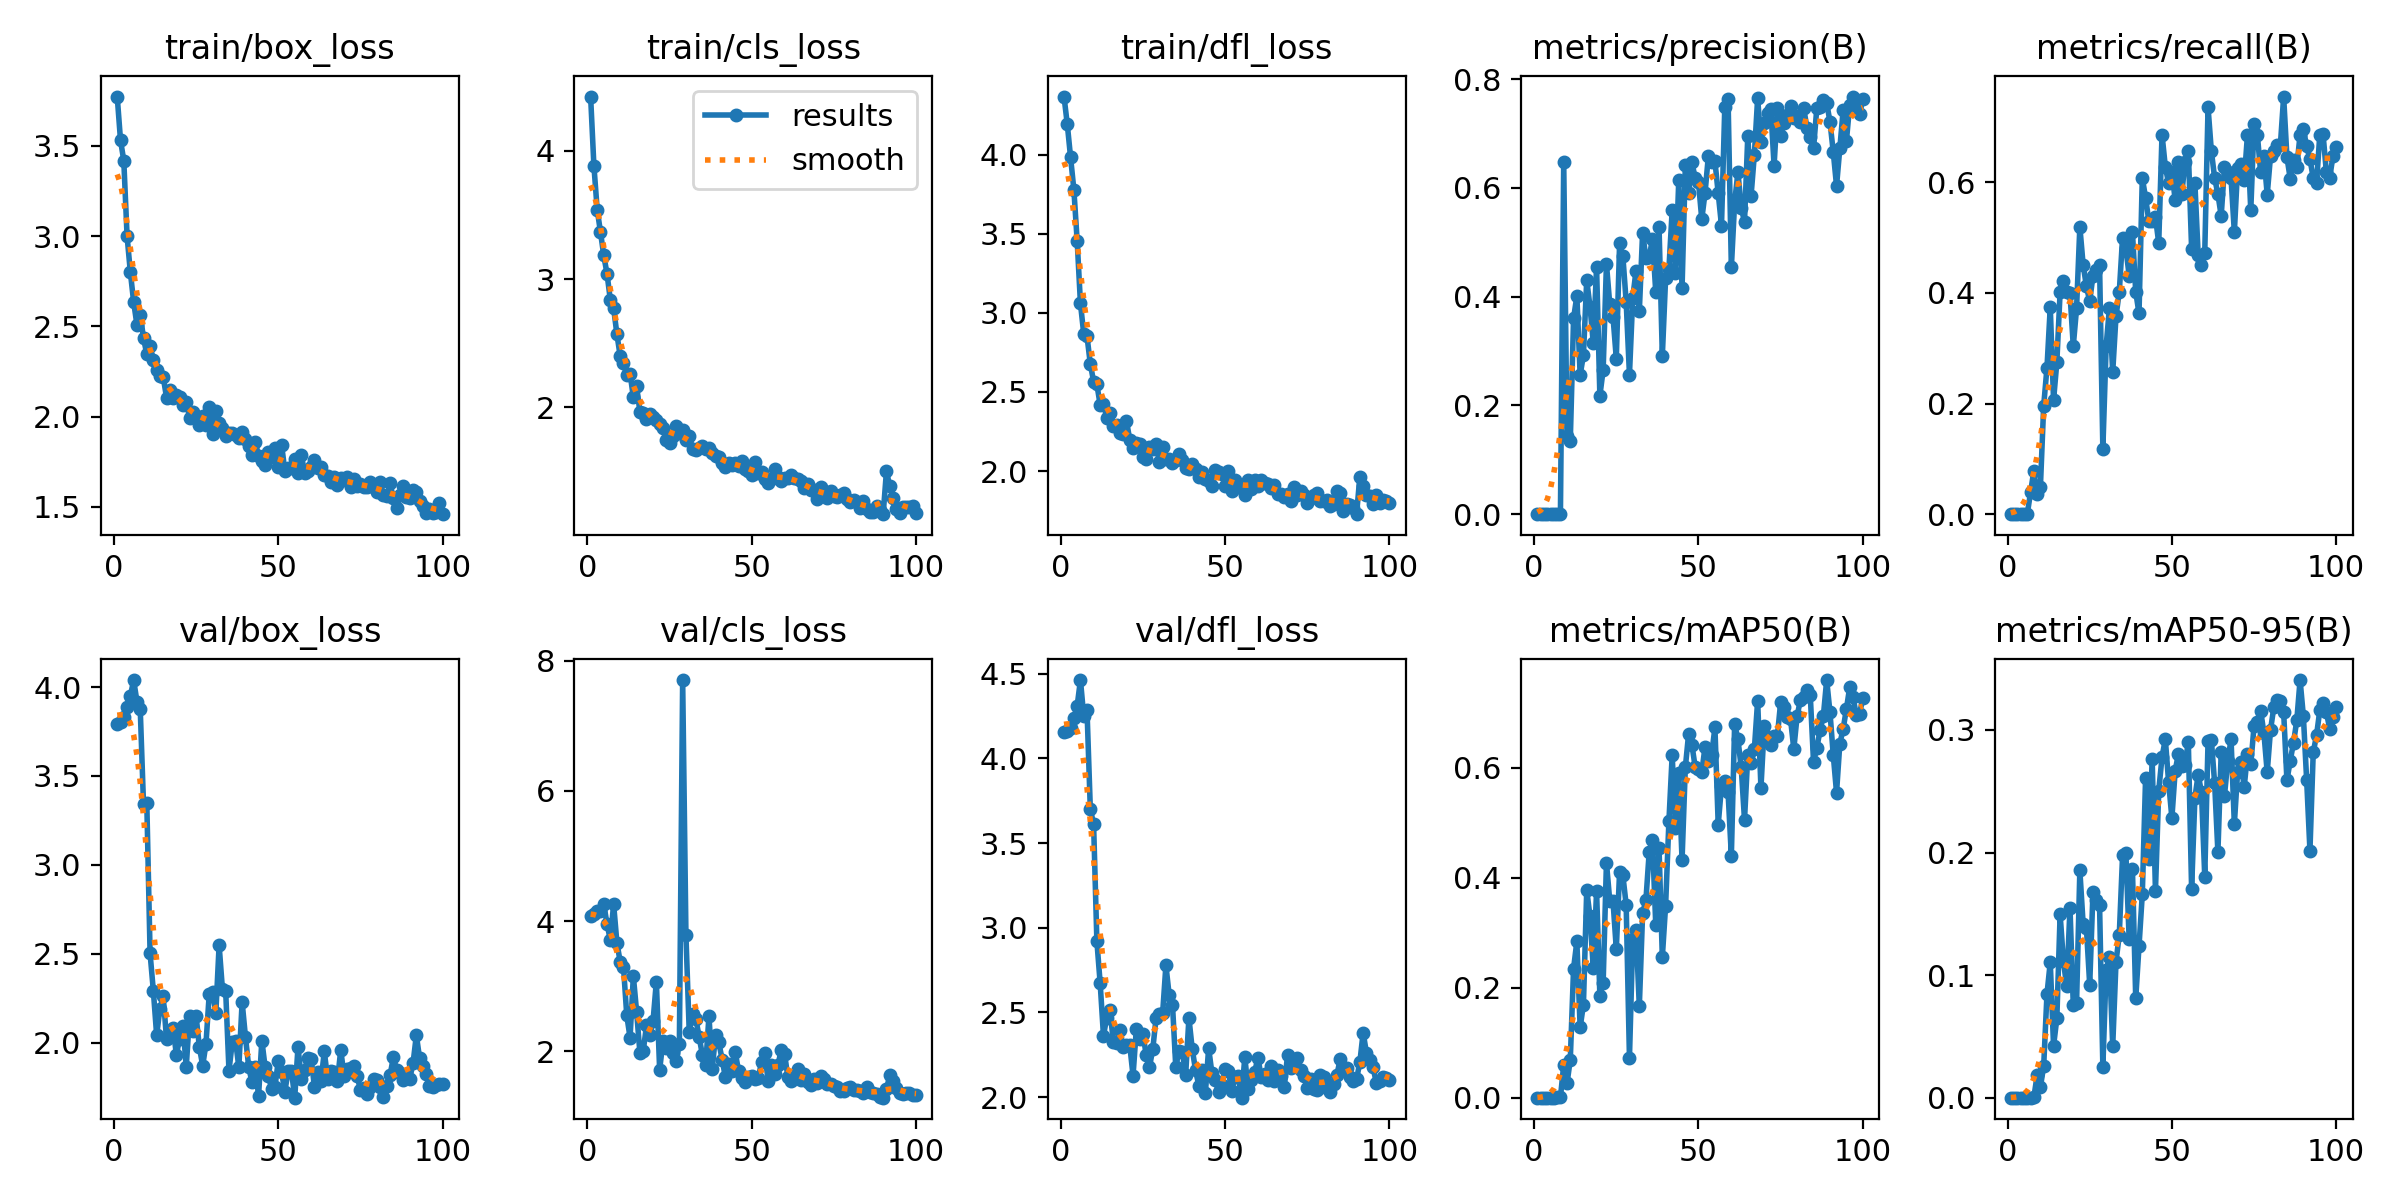

Data behind this chart, as committed beside it:
epoch, time, train/box_loss, train/cls_loss, train/dfl_loss, metrics/precision(B), metrics/recall(B), metrics/mAP50(B), metrics/mAP50-95(B), val/box_loss, val/cls_loss, val/dfl_loss, lr/pg0, lr/pg1, lr/pg2
1, 0.8816, 3.774, 4.423, 4.368, 0, 0, 0, 0, 3.791, 4.084, 4.158, 0.00022, 0.00022, 0.00022
2, 1.729, 3.532, 3.883, 4.192, 0, 0, 0, 0, 3.802, 4.1, 4.16, 0.0004554, 0.0004554, 0.0004554
3, 2.586, 3.419, 3.542, 3.983, 0, 0, 0, 0, 3.833, 4.147, 4.178, 0.0006861, 0.0006861, 0.0006861
4, 3.396, 3, 3.367, 3.778, 0, 0, 0, 0, 3.89, 4.161, 4.237, 0.0009121, 0.0009121, 0.0009121
5, 4.223, 2.8, 3.184, 3.456, 0, 0, 0, 0, 3.949, 4.257, 4.31, 0.001133, 0.001133, 0.001133
6, 5.047, 2.635, 3.04, 3.06, 0, 0, 0, 0, 4.039, 3.952, 4.463, 0.00135, 0.00135, 0.00135
7, 5.875, 2.509, 2.837, 2.868, 0.00076, 0.03922, 0.00039, 7e-05, 3.918, 3.708, 4.25, 0.001561, 0.001561, 0.001561
8, 6.697, 2.566, 2.773, 2.852, 0.00068, 0.07843, 0.00049, 0.00015, 3.878, 4.259, 4.283, 0.001768, 0.001768, 0.001768
9, 7.535, 2.436, 2.571, 2.678, 0.6474, 0.03639, 0.05948, 0.01814, 3.341, 3.666, 3.703, 0.001842, 0.001842, 0.001842
10, 8.385, 2.346, 2.4, 2.566, 0.1436, 0.04902, 0.02578, 0.00871, 3.348, 3.372, 3.611, 0.001822, 0.001822, 0.001822
11, 9.152, 2.389, 2.344, 2.548, 0.1348, 0.1961, 0.06892, 0.02571, 2.503, 3.293, 2.92, 0.001802, 0.001802, 0.001802
12, 9.976, 2.311, 2.25, 2.418, 0.3604, 0.2647, 0.2349, 0.0845, 2.291, 2.549, 2.672, 0.001782, 0.001782, 0.001782
13, 10.82, 2.26, 2.264, 2.425, 0.4011, 0.3743, 0.2841, 0.1106, 2.043, 2.208, 2.363, 0.001762, 0.001762, 0.001762
14, 11.61, 2.224, 2.081, 2.335, 0.256, 0.2059, 0.1278, 0.04212, 2.193, 3.152, 2.47, 0.001743, 0.001743, 0.001743
15, 12.33, 2.219, 2.166, 2.37, 0.2922, 0.2745, 0.1694, 0.06464, 2.261, 2.601, 2.511, 0.001723, 0.001723, 0.001723
16, 13.1, 2.106, 1.964, 2.288, 0.4304, 0.402, 0.3773, 0.1495, 2.022, 1.973, 2.328, 0.001703, 0.001703, 0.001703
17, 13.95, 2.149, 1.959, 2.293, 0.3815, 0.4216, 0.3295, 0.1115, 2.063, 1.999, 2.32, 0.001683, 0.001683, 0.001683
18, 14.71, 2.105, 1.912, 2.244, 0.3147, 0.402, 0.2354, 0.09078, 2.085, 2.395, 2.398, 0.001663, 0.001663, 0.001663
19, 15.46, 2.121, 1.952, 2.234, 0.4538, 0.3992, 0.3754, 0.155, 1.934, 2.245, 2.295, 0.001644, 0.001644, 0.001644
20, 16.31, 2.111, 1.922, 2.317, 0.2176, 0.3039, 0.1856, 0.07559, 2.025, 2.465, 2.309, 0.001624, 0.001624, 0.001624
21, 17.07, 2.062, 1.905, 2.198, 0.2653, 0.3718, 0.2094, 0.07718, 2.095, 3.069, 2.305, 0.001604, 0.001604, 0.001604
22, 17.81, 2.083, 1.871, 2.143, 0.4602, 0.5196, 0.4273, 0.1855, 1.865, 1.71, 2.127, 0.001584, 0.001584, 0.001584
23, 18.61, 1.994, 1.839, 2.177, 0.3865, 0.4508, 0.3584, 0.1416, 2.153, 2.155, 2.403, 0.001564, 0.001564, 0.001564
24, 19.38, 2.024, 1.749, 2.171, 0.3628, 0.4118, 0.3574, 0.1382, 2.066, 2.05, 2.346, 0.001545, 0.001545, 0.001545
25, 20.14, 2.005, 1.719, 2.091, 0.2861, 0.385, 0.2702, 0.09221, 2.15, 2.162, 2.373, 0.001525, 0.001525, 0.001525
26, 20.9, 1.956, 1.777, 2.079, 0.4978, 0.4314, 0.4109, 0.1681, 1.976, 1.974, 2.25, 0.001505, 0.001505, 0.001505
27, 21.61, 2.003, 1.854, 2.15, 0.4739, 0.4412, 0.4042, 0.1614, 1.872, 1.85, 2.178, 0.001485, 0.001485, 0.001485
28, 22.37, 1.956, 1.804, 2.142, 0.3906, 0.451, 0.3509, 0.157, 1.995, 2.113, 2.283, 0.001465, 0.001465, 0.001465
29, 23.13, 2.055, 1.824, 2.172, 0.2566, 0.1177, 0.07263, 0.02522, 2.277, 7.703, 2.466, 0.001446, 0.001446, 0.001446
30, 23.88, 1.906, 1.748, 2.054, 0.3977, 0.3039, 0.2887, 0.1043, 2.286, 3.778, 2.489, 0.001426, 0.001426, 0.001426
31, 24.65, 2.029, 1.779, 2.15, 0.4479, 0.3725, 0.3048, 0.1146, 2.169, 2.3, 2.494, 0.001406, 0.001406, 0.001406
32, 25.43, 1.962, 1.679, 2.075, 0.3732, 0.2569, 0.166, 0.04184, 2.549, 2.567, 2.778, 0.001386, 0.001386, 0.001386
33, 26.2, 1.936, 1.667, 2.075, 0.5177, 0.3578, 0.3353, 0.1108, 2.304, 2.5, 2.6, 0.001366, 0.001366, 0.001366
34, 26.96, 1.89, 1.681, 2.051, 0.4713, 0.402, 0.3587, 0.1331, 2.291, 2.223, 2.547, 0.001347, 0.001347, 0.001347
35, 27.72, 1.911, 1.697, 2.071, 0.4727, 0.5, 0.446, 0.1976, 1.844, 1.943, 2.178, 0.001327, 0.001327, 0.001327
36, 28.55, 1.908, 1.678, 2.106, 0.5062, 0.4804, 0.4683, 0.1996, 2.004, 1.782, 2.273, 0.001307, 0.001307, 0.001307
37, 30.1, 1.9, 1.686, 2.068, 0.4088, 0.4314, 0.3146, 0.1293, 2.011, 2.536, 2.268, 0.001287, 0.001287, 0.001287
38, 30.84, 1.883, 1.645, 2.022, 0.5286, 0.5098, 0.4534, 0.1862, 1.864, 1.73, 2.13, 0.001267, 0.001267, 0.001267
39, 31.63, 1.915, 1.623, 2.013, 0.2907, 0.402, 0.2556, 0.08098, 2.23, 2.241, 2.467, 0.001248, 0.001248, 0.001248
40, 32.4, 1.878, 1.613, 2.042, 0.4338, 0.3628, 0.3494, 0.1236, 2.036, 2.137, 2.284, 0.001228, 0.001228, 0.001228
41, 33.15, 1.836, 1.566, 2.01, 0.4506, 0.6078, 0.5023, 0.166, 1.866, 1.871, 2.161, 0.001208, 0.001208, 0.001208
42, 33.88, 1.789, 1.537, 1.961, 0.5591, 0.5718, 0.6228, 0.2607, 1.778, 1.6, 2.068, 0.001188, 0.001188, 0.001188
43, 34.7, 1.859, 1.57, 1.994, 0.4428, 0.5294, 0.4906, 0.1946, 1.862, 1.809, 2.161, 0.001168, 0.001168, 0.001168
44, 35.43, 1.783, 1.551, 1.949, 0.6141, 0.5304, 0.5905, 0.2765, 1.704, 1.689, 2.023, 0.001149, 0.001149, 0.001149
45, 36.27, 1.755, 1.569, 1.935, 0.4155, 0.5366, 0.4323, 0.1688, 2.013, 1.985, 2.289, 0.001129, 0.001129, 0.001129
46, 37.03, 1.734, 1.547, 1.905, 0.6412, 0.4902, 0.6006, 0.2505, 1.863, 1.695, 2.14, 0.001109, 0.001109, 0.001109
47, 37.74, 1.805, 1.583, 2.01, 0.5909, 0.6863, 0.6618, 0.2778, 1.815, 1.587, 2.101, 0.001089, 0.001089, 0.001089
48, 38.5, 1.776, 1.523, 1.992, 0.6467, 0.6281, 0.6419, 0.2924, 1.741, 1.524, 2.03, 0.001069, 0.001069, 0.001069
49, 39.29, 1.826, 1.506, 1.983, 0.6181, 0.598, 0.6011, 0.2576, 1.755, 1.607, 2.07, 0.00105, 0.00105, 0.00105
50, 40.03, 1.72, 1.471, 1.907, 0.6105, 0.6177, 0.597, 0.2281, 1.9, 1.611, 2.164, 0.00103, 0.00103, 0.00103
51, 40.78, 1.845, 1.573, 1.998, 0.5422, 0.5686, 0.5916, 0.2666, 1.837, 1.572, 2.156, 0.00101, 0.00101, 0.00101
52, 41.54, 1.699, 1.49, 1.874, 0.591, 0.6372, 0.6386, 0.2808, 1.727, 1.595, 2.035, 0.0009902, 0.0009902, 0.0009902
53, 42.31, 1.717, 1.496, 1.947, 0.6582, 0.5784, 0.6131, 0.2705, 1.843, 1.827, 2.117, 0.0009704, 0.0009704, 0.0009704
54, 43.07, 1.715, 1.438, 1.897, 0.6471, 0.6372, 0.6236, 0.2714, 1.844, 1.965, 2.123, 0.0009506, 0.0009506, 0.0009506
55, 43.83, 1.763, 1.413, 1.91, 0.6494, 0.6569, 0.6733, 0.2904, 1.692, 1.542, 1.997, 0.0009308, 0.0009308, 0.0009308
56, 44.6, 1.687, 1.445, 1.847, 0.5901, 0.4799, 0.4966, 0.1701, 1.978, 1.784, 2.236, 0.000911, 0.000911, 0.000911
57, 45.38, 1.789, 1.522, 1.944, 0.5307, 0.598, 0.5665, 0.2447, 1.796, 1.649, 2.049, 0.0008912, 0.0008912, 0.0008912
58, 46.14, 1.69, 1.458, 1.887, 0.7491, 0.4683, 0.5758, 0.2636, 1.85, 1.791, 2.101, 0.0008714, 0.0008714, 0.0008714
59, 46.91, 1.7, 1.429, 1.944, 0.7636, 0.451, 0.5551, 0.2492, 1.913, 2.018, 2.147, 0.0008516, 0.0008516, 0.0008516
60, 47.69, 1.723, 1.447, 1.903, 0.4537, 0.4722, 0.44, 0.1802, 1.911, 1.958, 2.234, 0.0008318, 0.0008318, 0.0008318
... 40 more rows
